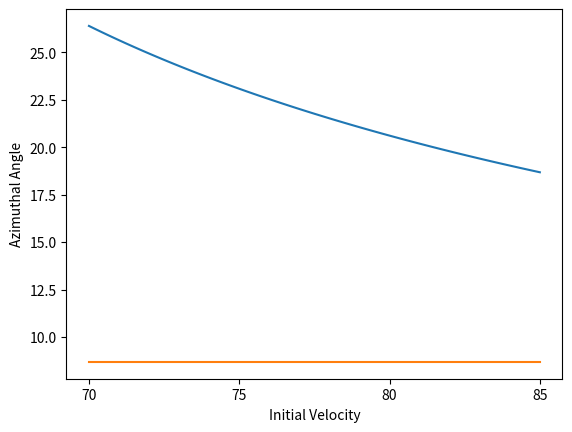

Python code for this plot:

#%%

import matplotlib.pyplot as plt
import numpy as np
from scipy.integrate import solve_ivp
import math as mt

R=mt.sqrt(22**2+3.36**2+2.14**2) #Distance covered by the shot
D=3
g=9.8
m=450
h=k=10**-8  #Allowed range of Error


def Eq_M(t,H):  # Defining D equation of motion
    x=H[0]
    y=H[1]
    z=H[2]
    vx=H[3]
    vy=H[4]
    vz=H[5]
    dHdt=[]
    dHdt.append(vx)
    dHdt.append(vy)
    dHdt.append(vz)
    dHdt.append(-(D/m)*np.sqrt(vx**2+vy**2+vz**2)*vx)
    dHdt.append(-(D/m)*np.sqrt(vx**2+vy**2+vz**2)*vy)
    dHdt.append(-((D/m)*np.sqrt(vx**2+vy**2+vz**2)*vz)-g)
    return dHdt


def goal_line(t, H):    # Defining Goal-lines
    return H[0]-22
goal_line.terminal=True
goal_line.direction=1



def Solve(vx,vy,vz):    #Solving Function
    H_initial=[0,0,0,vx,vy,vz]
    sol=solve_ivp(Eq_M,[0,50],H_initial, method='RK45', events=goal_line, dense_output=True)
    return np.array([sol.y_events[0][0][1],sol.y_events[0][0][2]])

def Variation(vx,vy,vz):  #Varying velocity to optimise
    V=[0,0,0]
    a=Solve(vx,vy,vz)
    V[0]=(Solve(vx+h,vy,vz)-a)/h
    V[1]=(Solve(vx,vy+h,vz)-a)/h
    V[2]=(Solve(vx,vy,vz+h)-a)/h
    return V

def v_mag(vx,vy,vz,v0):
    return np.sqrt(vx**2+vy**2+vz**2)-v0

def x_vel(vx,vy,vz):
    return vx/(np.sqrt(vx**2+vy**2+vz**2))

def y_vel(vx,vy,vz):
    return vy/(np.sqrt(vx**2+vy**2+vz**2))

def z_vel(vx,vy,vz):
    return vz/(np.sqrt(vx**2+vy**2+vz**2))


v0_vals=(5./18.)*np.linspace(70,85,75)  #Initial Velocity variation 

theta=[]
phi=[]


for alpha in v0_vals:
   Vel_vec=(alpha/R)*np.array([22,3.36,2.14])
   vx_step,vy_step,vz_step=Vel_vec
   b=[v_mag(vx_step,vy_step,vz_step,alpha),Solve(vx_step,vy_step,vz_step)[0]-3.36,Solve(vx_step,vy_step,vz_step)[1]-2.14]
   while((abs(b[0])>k) or (abs(b[1])>k) or (abs(b[2])>k)):  # Optimising the values upto our error range
      Z=Variation(vx_step,vy_step,vz_step)
      A=np.array([[x_vel(vx_step,vy_step,vz_step),z_vel(vx_step,vy_step,vz_step),z_vel(vx_step,vy_step,vz_step)],[Z[0][0],Z[1][0],Z[2][0]],[Z[0][1],Z[1][1],Z[2][1]]])
      inv_A=np.linalg.inv(A)
      delta_V=-np.matmul(inv_A,b)
      Vel_vec=Vel_vec+delta_V
      vx_step,vy_step,vz_step=Vel_vec
      b=[v_mag(vx_step,vy_step,vz_step,alpha),Solve(vx_step,vy_step,vz_step)[0]-3.36,Solve(vx_step,vy_step,vz_step)[1]-2.14]
   theta.append(mt.asin(vz_step/alpha)*(180/mt.pi))     #Determination of the angles
   phi.append(mt.atan(vy_step/vx_step)*(180/mt.pi))

#Plotting

plt.plot((18./5.)*v0_vals,theta)
plt.xlabel("Initial Velocity")
plt.ylabel("Angle with Horizontal") 
plt.xticks([70,75,80,85])
plt.show()

plt.plot((18./5)*v0_vals,phi)
plt.xlabel("Initial Velocity")
plt.ylabel("Azimuthal Angle") 
plt.xticks([70,75,80,85])
plt.show()

print("When Initial velocity is 70 km/hr, the horizontal angle would be ",theta[0],"Azimuthal Angle would be",phi[0])
print("When Initial velocity is 85 km/hr, the horizontal angle would be ",theta[-1],"Azimuthal Angle would be",phi[-1])




#%%



